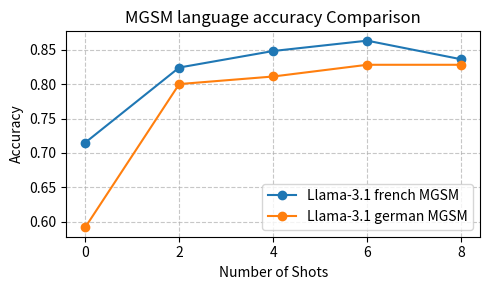

This chart was generated by the following Python code:
import matplotlib.pyplot as plt

def plot_model_accuracies(datasets):
    """
    Plots accuracies for multiple models.

    Parameters:
        datasets (list of tuples): A list of tuples where each tuple contains:
            - model_name (str): The name of the model.
            - data (list of dict): A list of dictionaries where each dictionary contains:
                - 'n_shots' (str): The number of shots.
                - 'accuracy' (float): The accuracy of the model.
    """
    plt.figure(figsize=(5, 3))

    for model_name, data in datasets:
        # Extract n_shots and accuracies from the data
        n_shots = [item['n_shots'] for item in data]
        accuracies = [item['accuracy'] for item in data]

        # Plot data for the current model
        plt.plot(n_shots, accuracies, marker='o', linestyle='-', label=model_name)

    # Add labels and title
    plt.xlabel('Number of Shots')
    plt.ylabel('Accuracy')
    plt.title('MGSM language accuracy Comparison')
    plt.xticks()  # Rotate x-axis labels for better readability
    plt.grid(True, linestyle='--', alpha=0.7)
    plt.legend()

    # Show the plot
    plt.tight_layout()
    plt.show()

# Example usage
data1 = [ #llama-3.1 french
    {"n_shots": "0", "accuracy": 0.715},
    {"n_shots": "2", "accuracy": 0.824},
    {"n_shots": "4", "accuracy": 0.848},
    {"n_shots": "6", "accuracy": 0.863},
    {"n_shots": "8", "accuracy": 0.836},
]
data2 = [ #llama-3.1 german
    {"n_shots": "0", "accuracy": 0.592},
    {"n_shots": "2", "accuracy": 0.80},
    {"n_shots": "4", "accuracy": 0.811},
    {"n_shots": "6", "accuracy": 0.828},
    {"n_shots": "8", "accuracy": 0.828}
]

datasets = [
    ("Llama-3.1 french MGSM", data1),
    ("Llama-3.1 german MGSM", data2)
]

plot_model_accuracies(datasets)
